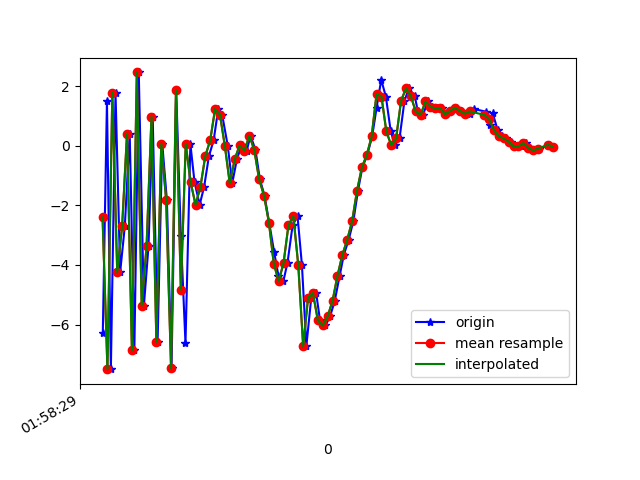

Data behind this chart, as committed beside it:
1617760709821, 456346462426708, -6.296694, -0.7321224, 5.69057
1617760709838, 456346481657478, 1.496, 0.6709, 4.609
1617760709854, 456346500888248, -7.495, -0.9655, -0.2
1617760709873, 456346520119018, 1.774, 0.5994, -2.398
1617760709892, 456346539349788, -4.239, -0.3058, 7.265
1617760709911, 456346558580558, -2.705, 0.151, -7.755
1617760709931, 456346577811328, 0.4079, 0.8693, 8.343
1617760709950, 456346597042098, -6.857, -0.4376, -4.102
1617760709968, 456346616272868, 2.458, 1.231, 0.1574
1617760709989, 456346635503638, -5.366, -0.3913, 6.686
1617760710008, 456346654734408, -3.357, -0.02606, -7.509
1617760710025, 456346673965178, 0.9697, 1.162, 6.285
1617760710045, 456346693195948, -6.575, 0.4499, 0.494
1617760710064, 456346712426718, 0.07158, 2.049, -5.363
1617760710083, 456346731657488, -1.828, 2.101, 8.773
1617760710102, 456346750888258, -7.462, 1.697, -2.782
1617760710121, 456346770119028, 1.855, 3.727, -3.196
1617760710140, 456346789349798, -3.026, 2.847, 7.909
1617760710159, 456346808580568, -6.626, 1.786, -6.261
1617760710179, 456346827811338, 0.05875, 2.968, -1.682
1617760710196, 456346847042108, -1.224, 1.95, 0.7612
1617760710217, 456346866272878, -1.977, 1.585, 1.412
1617760710235, 456346885503648, -1.385, 1.16, 1.487
1617760710255, 456346904734418, -0.3442, -1.067, 1.487
1617760710274, 456346923965188, 0.1787, -3.837, 1.385
1617760710293, 456346943195958, 1.23, -3.257, 2.663
1617760710309, 456346962426728, 1.035, -4.873, 1.769
1617760710332, 456346981657498, -0.01374, -4.816, 1.735
1617760710350, 456347000888268, -1.262, -1.857, 0.5236
1617760710369, 456347020119038, -0.4615, -1.536, -1.912
1617760710388, 456347039349808, 0.01099, -1.964, -3.416
1617760710409, 456347058580578, -0.1678, -1.775, -4.353
1617760710425, 456347077811348, 0.3371, -1.464, -4.349
1617760710445, 456347097042118, -0.1384, -0.933, -3.601
1617760710463, 456347116272888, -1.127, -0.7919, -3.494
1617760710482, 456347135503658, -1.671, -1.049, -4.203
1617760710501, 456347154734428, -2.576, -0.9707, -5.172
1617760710521, 456347173965198, -3.549, -0.2042, -4.318
1617760710539, 456347193195968, -4.37, -0.02836, -3.604
1617760710559, 456347212426738, -4.549, 0.5612, -1.881
1617760710576, 456347231657508, -3.921, 1.561, -1.301
1617760710597, 456347250888278, -2.66, 2.198, -2.709
1617760710617, 456347270119048, -2.365, 1.633, -2.123
1617760710635, 456347289349818, -4.011, 0.1027, 0.3744
1617760710653, 456347308580588, -6.725, -2.145, 0.02411
1617760710673, 456347327811358, -5.102, -3.543, 3.486
1617760710693, 456347347042128, -4.942, -4.014, 7.006
1617760710709, 456347366272898, -5.861, -2.288, 8.91
1617760710731, 456347385503668, -6.03, 0.5476, 9.8
1617760710750, 456347404734438, -5.724, 2.275, 10.73
1617760710769, 456347423965208, -5.207, 0.146, 11.25
1617760710789, 456347443195978, -4.37, -1.546, 10.69
1617760710806, 456347462426748, -3.665, -1.437, 8.661
1617760710826, 456347481657518, -3.155, -0.2844, 5.901
1617760710845, 456347500888288, -2.536, 1.132, 3.664
1617760710864, 456347520119058, -1.511, 1.893, 2.385
1617760710882, 456347539349828, -0.7252, 1.435, 1.359
1617760710902, 456347558580598, -0.3109, 0.03866, -0.6028
1617760710922, 456347577811368, 0.3167, -1.592, -2.905
1617760710940, 456347597042138, 1.265, -0.7159, -4.523
1617760710959, 456347616272908, 2.212, 1.945, -4.685
... 36 more rows
